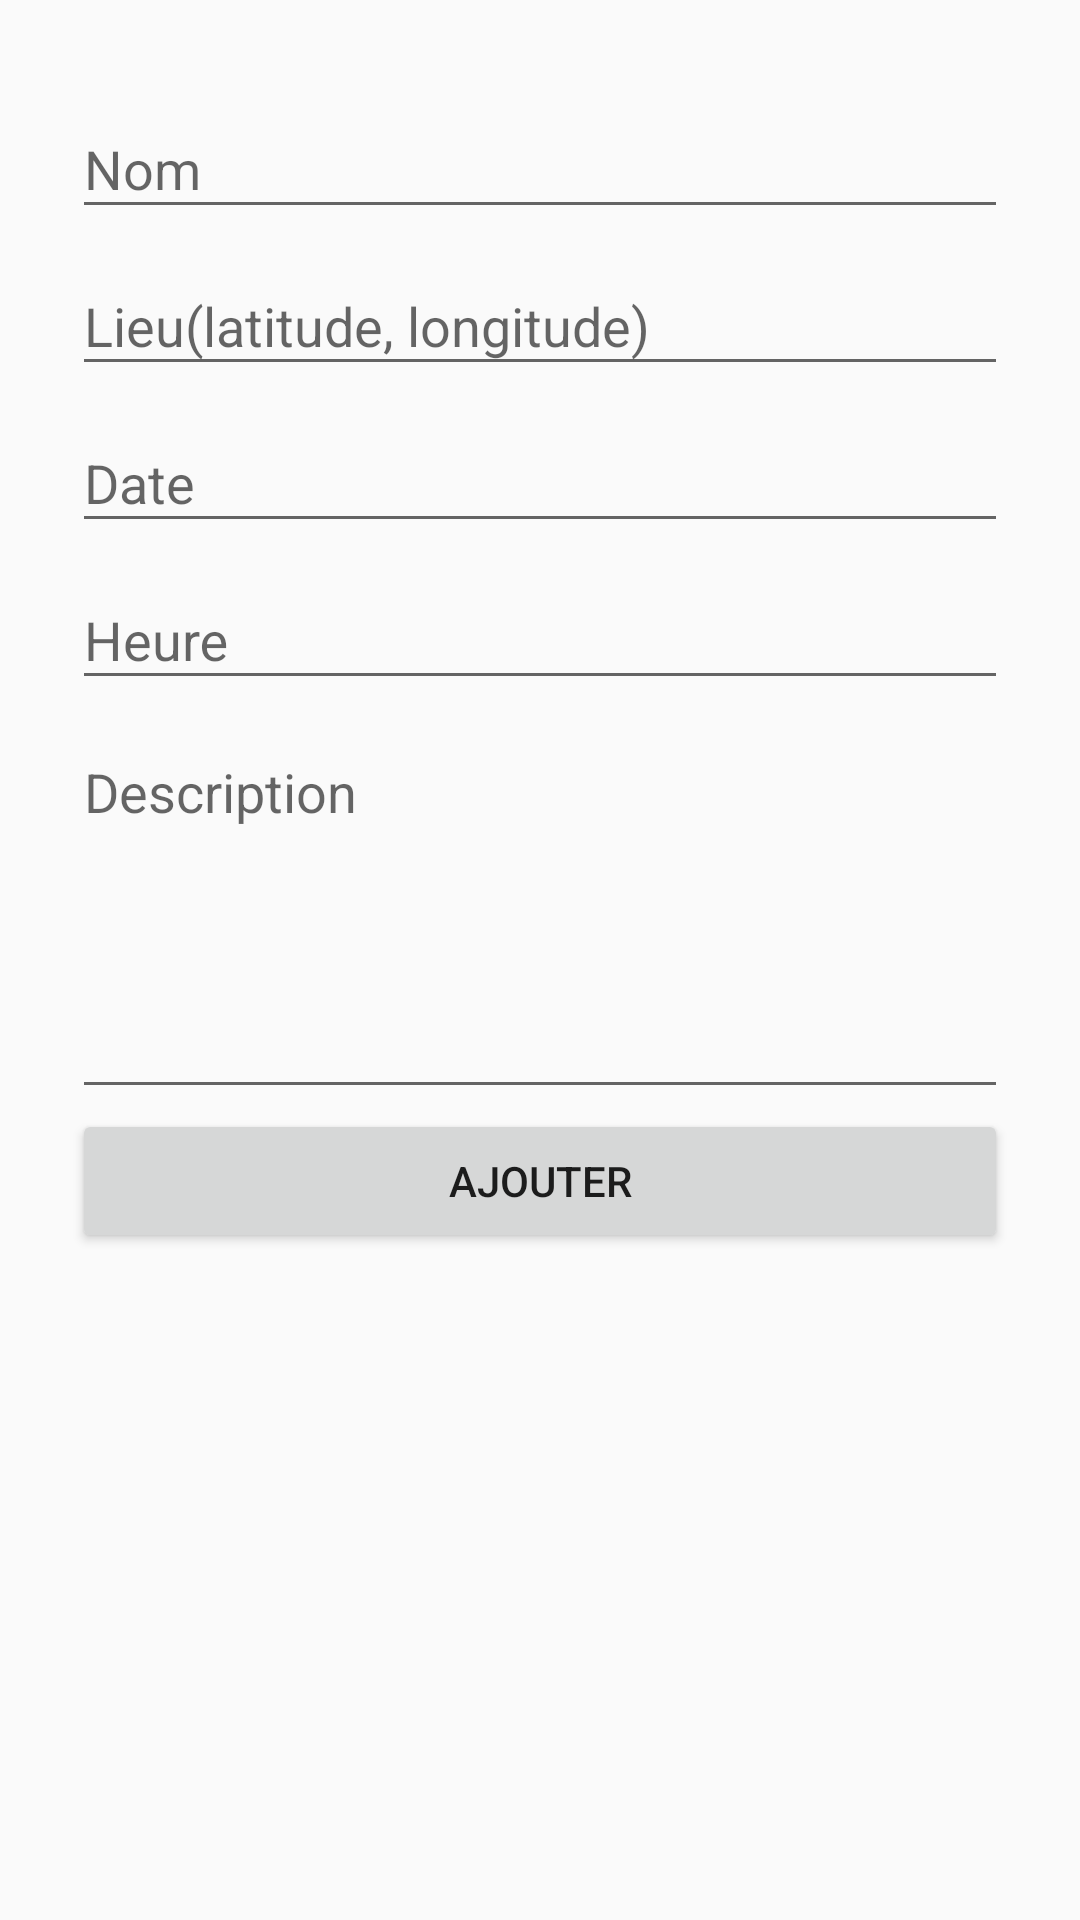

Android layout source for this screen:
<!-- AndroidManifest.xml: application theme AppTheme -->
<!-- res/layout/fragment_create_event.xml -->
<ScrollView xmlns:android="http://schemas.android.com/apk/res/android"
    xmlns:tools="http://schemas.android.com/tools"
    android:layout_width="match_parent"
    android:layout_height="match_parent"
    tools:context="fr.ensicaen.projetintensif.event.CreateEvent">


    <LinearLayout
        android:orientation="vertical"
        android:layout_width="match_parent"
        android:layout_height="match_parent"
        android:minWidth="1000dp"
        android:layout_margin="24dp">

        <android.support.design.widget.TextInputLayout
            android:layout_height="match_parent"
            android:layout_width="match_parent" >

        <EditText
            android:layout_width="match_parent"
            android:layout_height="match_parent"
            android:inputType="textCapSentences"
            android:hint="Nom"
            android:id="@+id/name" />
        </android.support.design.widget.TextInputLayout>

        <android.support.design.widget.TextInputLayout
            android:layout_height="match_parent"
            android:layout_width="match_parent" >

            <EditText
                android:layout_width="match_parent"
                android:layout_height="match_parent"
                android:inputType="textPostalAddress"
                android:hint="Lieu(latitude, longitude)"
                android:id="@+id/place" />
        </android.support.design.widget.TextInputLayout>

        <android.support.design.widget.TextInputLayout
            android:layout_height="match_parent"
            android:layout_width="match_parent" >

            <EditText
                android:layout_width="match_parent"
                android:layout_height="match_parent"
                android:inputType="textPostalAddress"
                android:hint="Date"
                android:focusable="false"
                android:id="@+id/date" />
        </android.support.design.widget.TextInputLayout>

        <android.support.design.widget.TextInputLayout
            android:layout_height="match_parent"
            android:layout_width="match_parent" >

            <EditText
                android:layout_width="match_parent"
                android:layout_height="match_parent"
                android:inputType="textPostalAddress"
                android:hint="Heure"
                android:focusable="false"
                android:id="@+id/hour" />
        </android.support.design.widget.TextInputLayout>

        <android.support.design.widget.TextInputLayout
            android:layout_height="match_parent"
            android:layout_width="match_parent" >

            <EditText
                android:layout_width="match_parent"
                android:layout_height="match_parent"
                android:hint="Description"
                android:inputType="textMultiLine"
                android:lines="5"
                android:gravity="top|left"
                android:id="@+id/description" />

        </android.support.design.widget.TextInputLayout>

        <Button
            android:text="Ajouter"
            android:layout_width="match_parent"
            android:layout_height="wrap_content"
            android:id="@+id/buttonCreateEvent"
            android:layout_weight="1" />

    </LinearLayout>
</ScrollView>
<!-- resources referenced by this layout -->
<resources>
  <style name="AppTheme" parent="Theme.AppCompat.Light.DarkActionBar">
          
          <item name="colorPrimary">@color/colorPrimary</item>
          <item name="colorPrimaryDark">@color/colorPrimaryDark</item>
          <item name="colorAccent">@color/colorAccent</item>
      </style>
  <color name="colorPrimary">#c01718</color>
  <color name="colorPrimaryDark">#811812</color>
  <color name="colorAccent">#c01718</color>
</resources>
